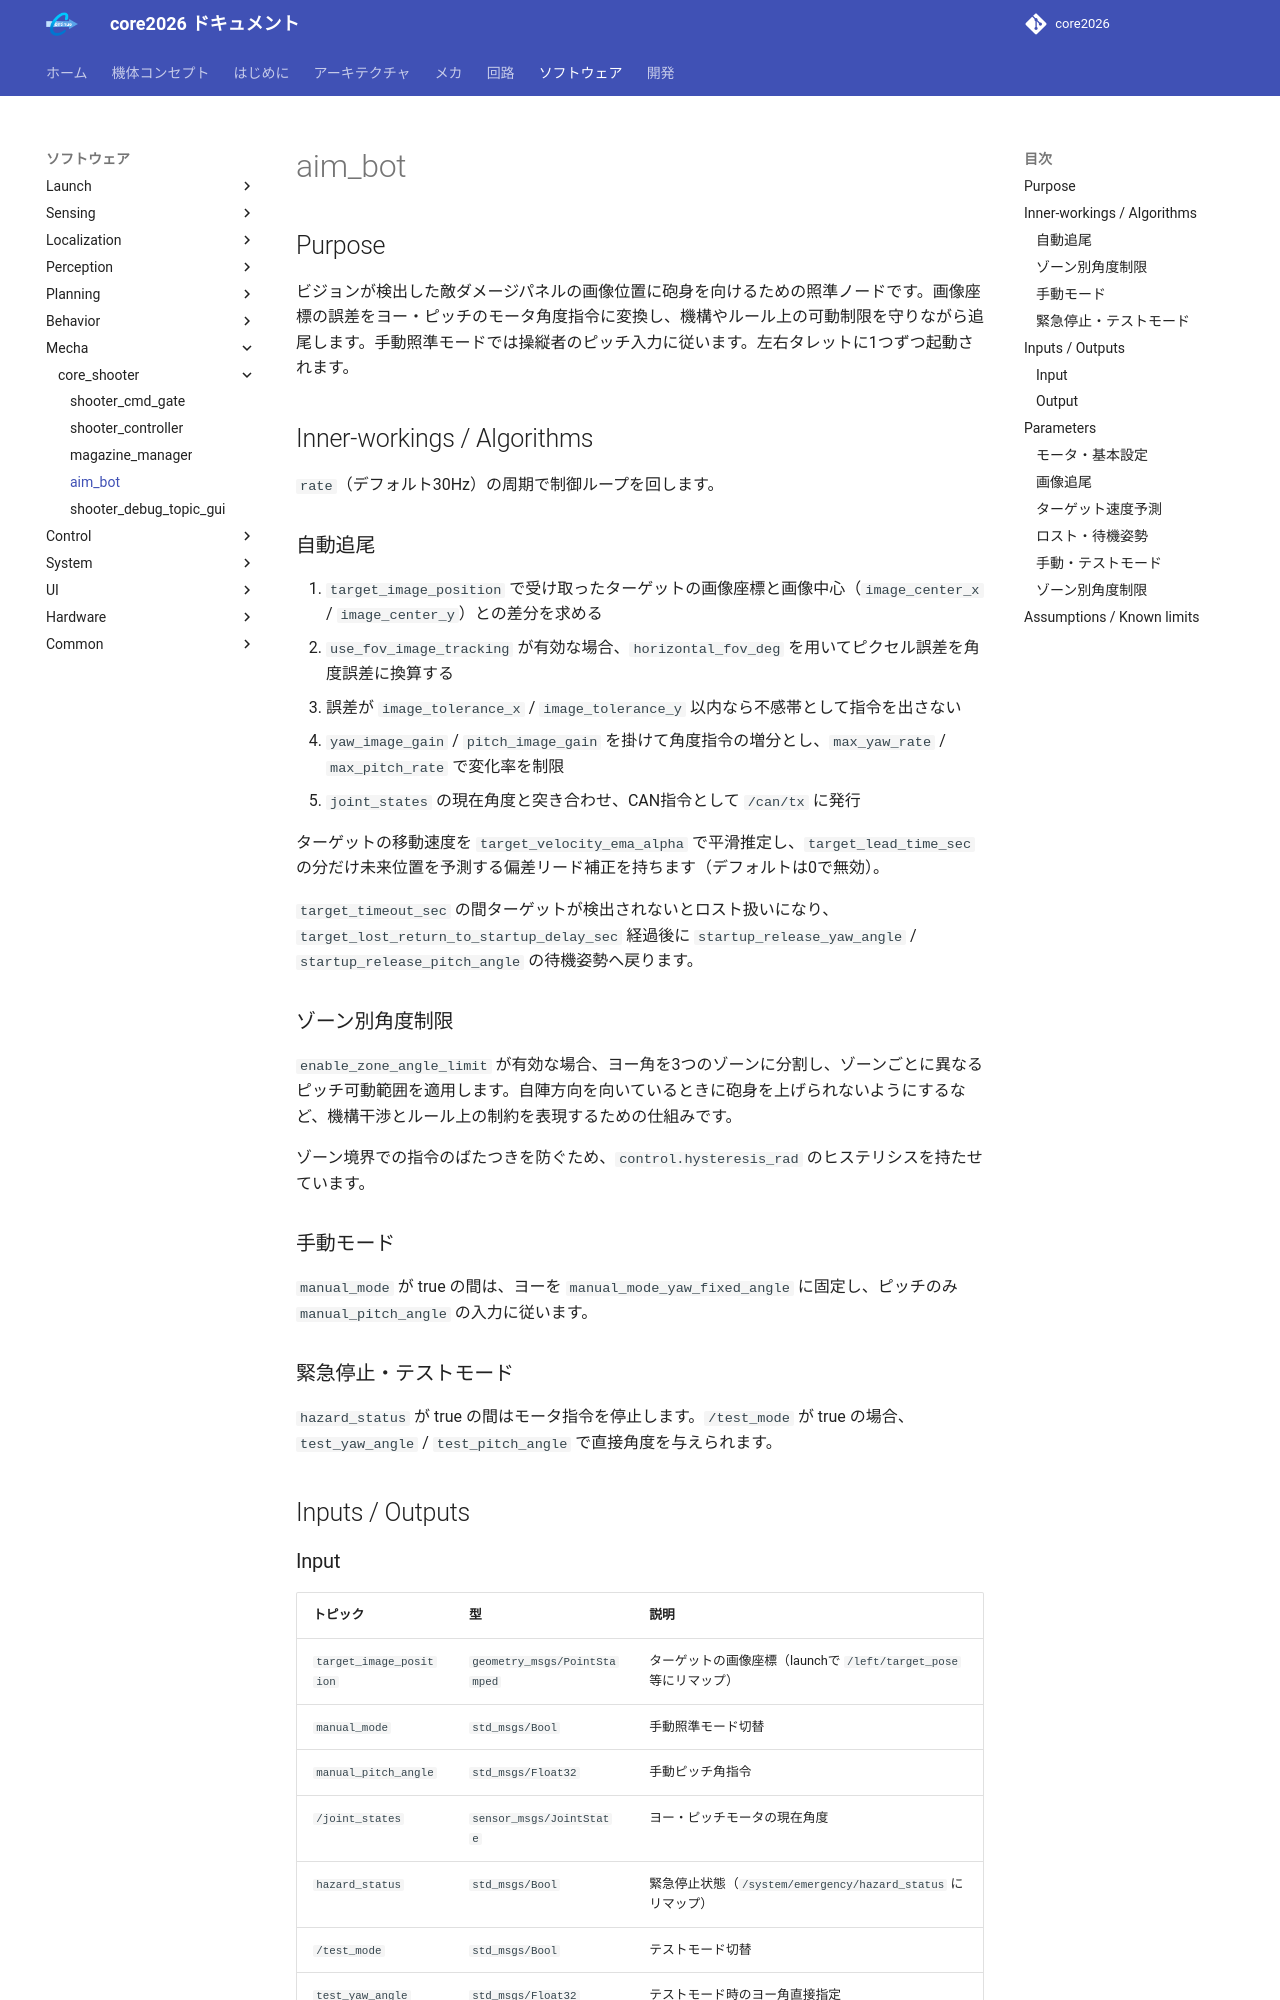

repository: team-continue/core2026 · page: latest/packages/core_shooter/aim_bot/index.html · generator: mkdocs

# aim_bot

## Purpose

ビジョンが検出した敵ダメージパネルの画像位置に砲身を向けるための照準ノードです。画像座標の誤差をヨー・ピッチのモータ角度指令に変換し、機構やルール上の可動制限を守りながら追尾します。手動照準モードでは操縦者のピッチ入力に従います。左右タレットに1つずつ起動されます。

## Inner-workings / Algorithms

`rate`（デフォルト30Hz）の周期で制御ループを回します。

### 自動追尾

1. `target_image_position` で受け取ったターゲットの画像座標と画像中心（`image_center_x` / `image_center_y`）との差分を求める
2. `use_fov_image_tracking` が有効な場合、`horizontal_fov_deg` を用いてピクセル誤差を角度誤差に換算する
3. 誤差が `image_tolerance_x` / `image_tolerance_y` 以内なら不感帯として指令を出さない
4. `yaw_image_gain` / `pitch_image_gain` を掛けて角度指令の増分とし、`max_yaw_rate` / `max_pitch_rate` で変化率を制限
5. `joint_states` の現在角度と突き合わせ、CAN指令として `/can/tx` に発行

ターゲットの移動速度を `target_velocity_ema_alpha` で平滑推定し、`target_lead_time_sec` の分だけ未来位置を予測する偏差リード補正を持ちます（デフォルトは0で無効）。

`target_timeout_sec` の間ターゲットが検出されないとロスト扱いになり、`target_lost_return_to_startup_delay_sec` 経過後に `startup_release_yaw_angle` / `startup_release_pitch_angle` の待機姿勢へ戻ります。

### ゾーン別角度制限

`enable_zone_angle_limit` が有効な場合、ヨー角を3つのゾーンに分割し、ゾーンごとに異なるピッチ可動範囲を適用します。自陣方向を向いているときに砲身を上げられないようにするなど、機構干渉とルール上の制約を表現するための仕組みです。

ゾーン境界での指令のばたつきを防ぐため、`control.hysteresis_rad` のヒステリシスを持たせています。

### 手動モード

`manual_mode` が true の間は、ヨーを `manual_mode_yaw_fixed_angle` に固定し、ピッチのみ `manual_pitch_angle` の入力に従います。

### 緊急停止・テストモード

`hazard_status` が true の間はモータ指令を停止します。`/test_mode` が true の場合、`test_yaw_angle` / `test_pitch_angle` で直接角度を与えられます。

## Inputs / Outputs

### Input

| トピック | 型 | 説明 |
|---------|------|------|
| `target_image_position` | `geometry_msgs/PointStamped` | ターゲットの画像座標（launchで `/left/target_pose` 等にリマップ） |
| `manual_mode` | `std_msgs/Bool` | 手動照準モード切替 |
| `manual_pitch_angle` | `std_msgs/Float32` | 手動ピッチ角指令 |
| `/joint_states` | `sensor_msgs/JointState` | ヨー・ピッチモータの現在角度 |
| `hazard_status` | `std_msgs/Bool` | 緊急停止状態（`/system/emergency/hazard_status` にリマップ） |
| `/test_mode` | `std_msgs/Bool` | テストモード切替 |
| `test_yaw_angle` | `std_msgs/Float32` | テストモード時のヨー角直接指定 |
| `test_pitch_angle` | `std_msgs/Float32` | テストモード時のピッチ角直接指定 |
